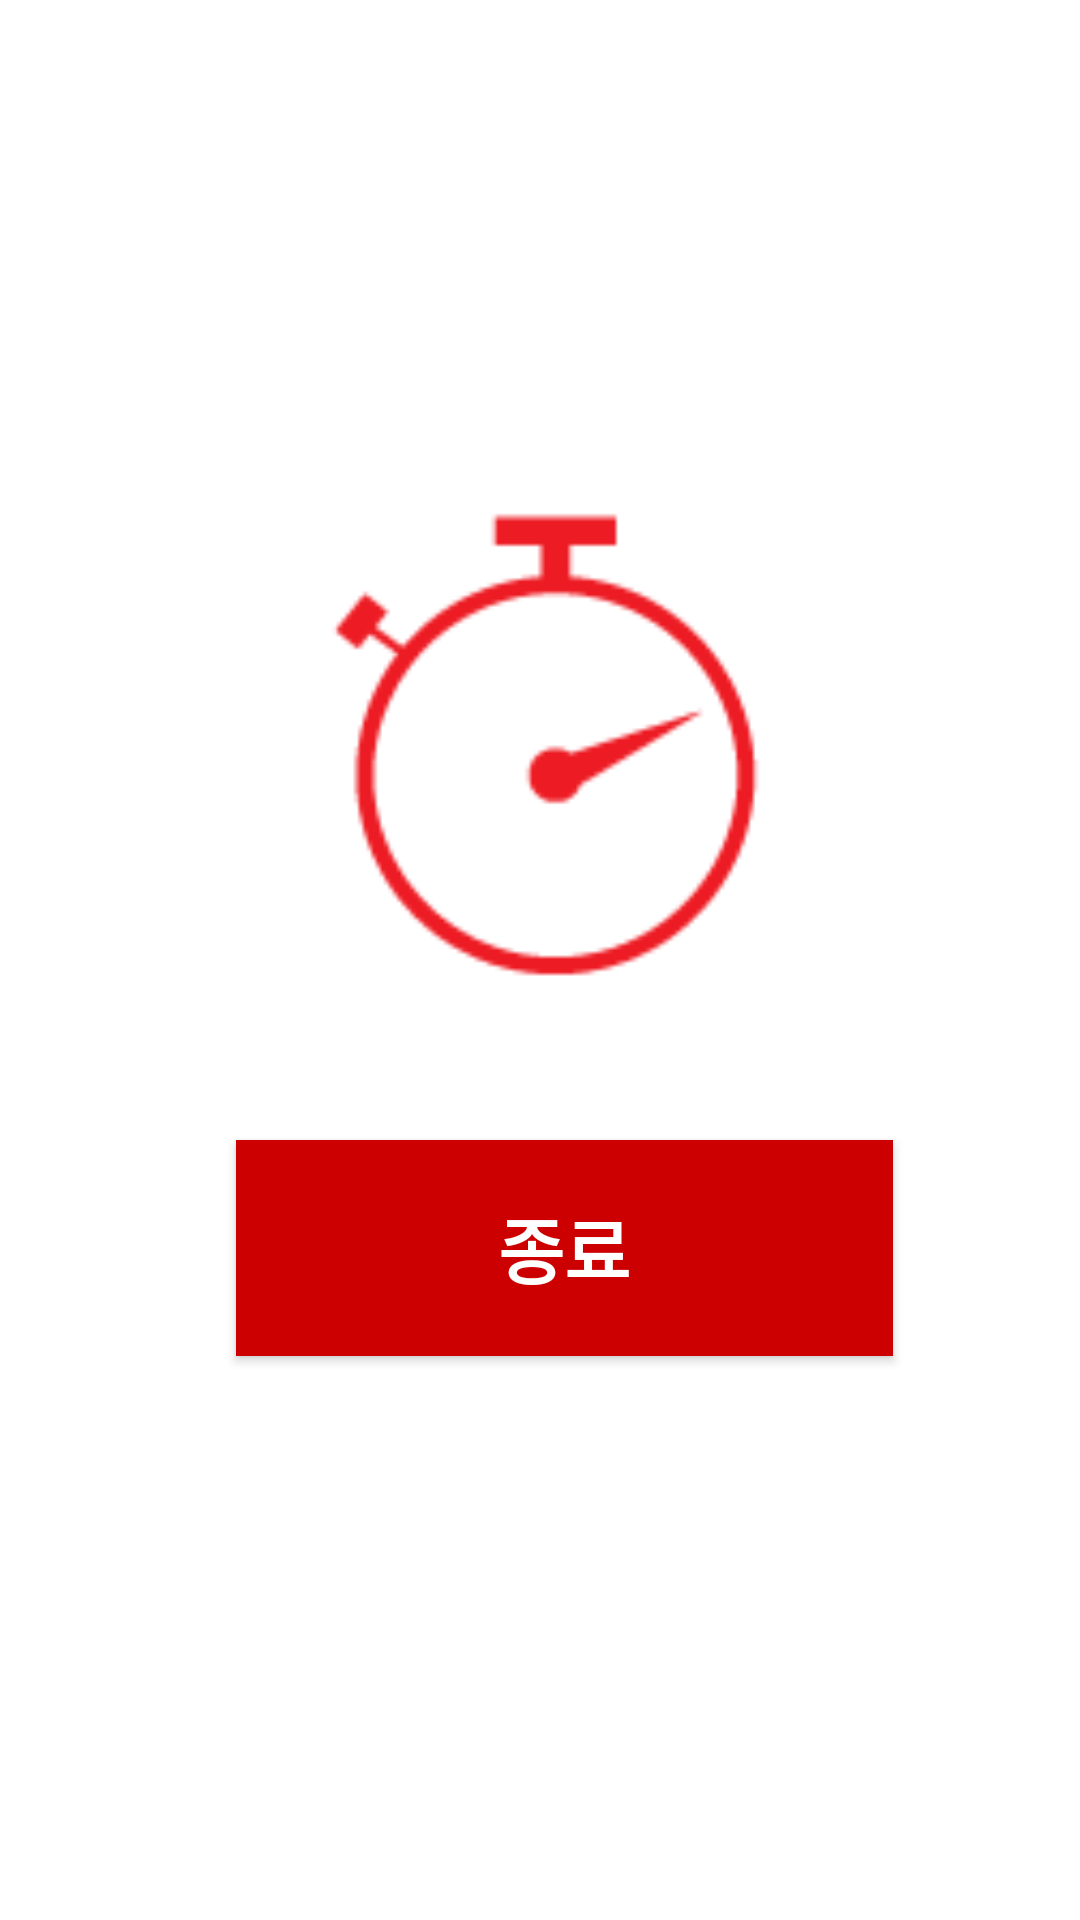

Android layout source for this screen:
<!-- AndroidManifest.xml: application theme AppTheme -->
<!-- res/layout/timer_bgm.xml -->
<?xml version="1.0" encoding="utf-8"?>
<android.support.constraint.ConstraintLayout xmlns:android="http://schemas.android.com/apk/res/android"
    xmlns:app="http://schemas.android.com/apk/res-auto"
    xmlns:tools="http://schemas.android.com/tools"
    android:layout_width="match_parent"
    android:layout_height="match_parent"
    android:background="@android:color/background_light">

    <Button
        android:id="@+id/timer_close"
        android:layout_width="219dp"
        android:layout_height="72dp"
        android:layout_marginStart="8dp"
        android:layout_marginLeft="8dp"
        android:layout_marginTop="380dp"
        android:layout_marginEnd="8dp"
        android:layout_marginRight="8dp"
        android:background="@android:color/holo_red_dark"
        android:text="종료"
        android:textColor="@android:color/background_light"
        android:textSize="24sp"
        android:textStyle="bold"
        app:layout_constraintEnd_toEndOf="parent"
        app:layout_constraintHorizontal_bias="0.564"
        app:layout_constraintStart_toStartOf="parent"
        app:layout_constraintTop_toTopOf="parent" />

    <ImageView
        android:id="@+id/imageView2"
        android:layout_width="184dp"
        android:layout_height="183dp"
        android:layout_marginStart="8dp"
        android:layout_marginLeft="8dp"
        android:layout_marginTop="156dp"
        android:layout_marginEnd="8dp"
        android:layout_marginRight="8dp"
        app:layout_constraintEnd_toEndOf="parent"
        app:layout_constraintHorizontal_bias="0.497"
        app:layout_constraintStart_toStartOf="parent"
        app:layout_constraintTop_toTopOf="parent"
        app:srcCompat="@drawable/timer" />
</android.support.constraint.ConstraintLayout>
<!-- resources referenced by this layout -->
<resources>
  <!-- drawable timer: png bitmap (drawable, 2241 bytes) -->
  <style name="AppTheme" parent="Theme.AppCompat.Light.DarkActionBar">
          
          <item name="colorPrimary">@color/colorPrimary</item>
          <item name="colorPrimaryDark">@color/colorPrimaryDark</item>
          <item name="colorAccent">@color/colorAccent</item>
          <item name="windowNoTitle">true</item>
          <item name="android:statusBarColor">@android:color/holo_orange_light</item>
      </style>
  <!-- not gathered from this repository: default colours our renderer supplied (Android Studio template values) -->
  <color name="colorPrimary">#FF6200EE</color>
  <color name="colorPrimaryDark">#FF3700B3</color>
  <color name="colorAccent">#FF03DAC5</color>
</resources>
